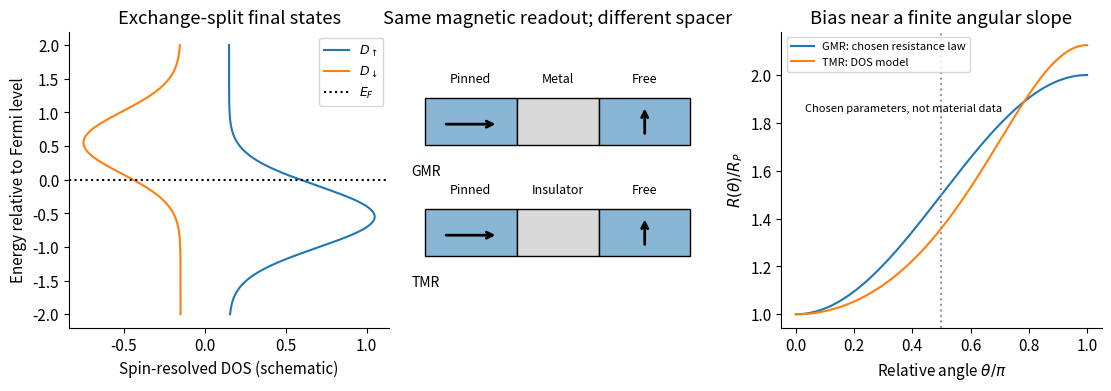

Here is the Python script that generated this plot:
import numpy as np
import matplotlib
matplotlib.use('Agg')
import matplotlib.pyplot as plt
from matplotlib.patches import Circle, Rectangle, FancyArrowPatch
plt.rcParams.update({'font.size':11,'axes.spines.top':False,'axes.spines.right':False,'figure.facecolor':'white','savefig.facecolor':'white'})

fig,ax=plt.subplots(1,3,figsize=(11,3.8),layout='constrained')
e=np.linspace(-2,2,500);up=.9*np.exp(-((e+.55)/.65)**2)+.15;down=.6*np.exp(-((e-.55)/.65)**2)+.15
ax[0].plot(up,e,label=r'$D_\uparrow$');ax[0].plot(-down,e,label=r'$D_\downarrow$');ax[0].axhline(0,color='k',ls=':',label=r'$E_F$');ax[0].set(xlabel='Spin-resolved DOS (schematic)',ylabel='Energy relative to Fermi level',title='Exchange-split final states');ax[0].legend(fontsize=9)
for i,(name,spacer) in enumerate([('GMR','Metal'),('TMR','Insulator')]):
 y=1.7-i*1.2
 for x,w,col,lab in [(0,1,'#8ab6d6','Pinned'),(1,.9,'0.85',spacer),(1.9,1,'#8ab6d6','Free')]:
  ax[1].add_patch(Rectangle((x,y-.22),w,.5,facecolor=col,edgecolor='k'));ax[1].text(x+w/2,y+.45,lab,ha='center',fontsize=9)
 ax[1].annotate('',xy=(.8,y),xytext=(.2,y),arrowprops={'arrowstyle':'->','lw':2});ax[1].annotate('',xy=(2.4,y+.2),xytext=(2.4,y-.13),arrowprops={'arrowstyle':'->','lw':2});ax[1].text(-.15,y-.55,name,fontsize=10)
ax[1].set(xlim=(-.3,3.2),ylim=(-.5,2.7),title='Same magnetic readout; different spacer');ax[1].axis('off')
t=np.linspace(0,np.pi,600);p=.36;ax[2].plot(t/np.pi,1+.5*(1-np.cos(t)),label='GMR: chosen resistance law');ax[2].plot(t/np.pi,(1+p)/(1+p*np.cos(t)),label='TMR: DOS model');ax[2].axvline(.5,color='.6',ls=':');ax[2].set(xlabel=r'Relative angle $\theta/\pi$',ylabel=r'$R(\theta)/R_P$',title='Bias near a finite angular slope');ax[2].legend(fontsize=8);ax[2].text(.03,1.85,'Chosen parameters, not material data',fontsize=8)
fig.savefig('paper-1-spin-sensors.png',dpi=155)
